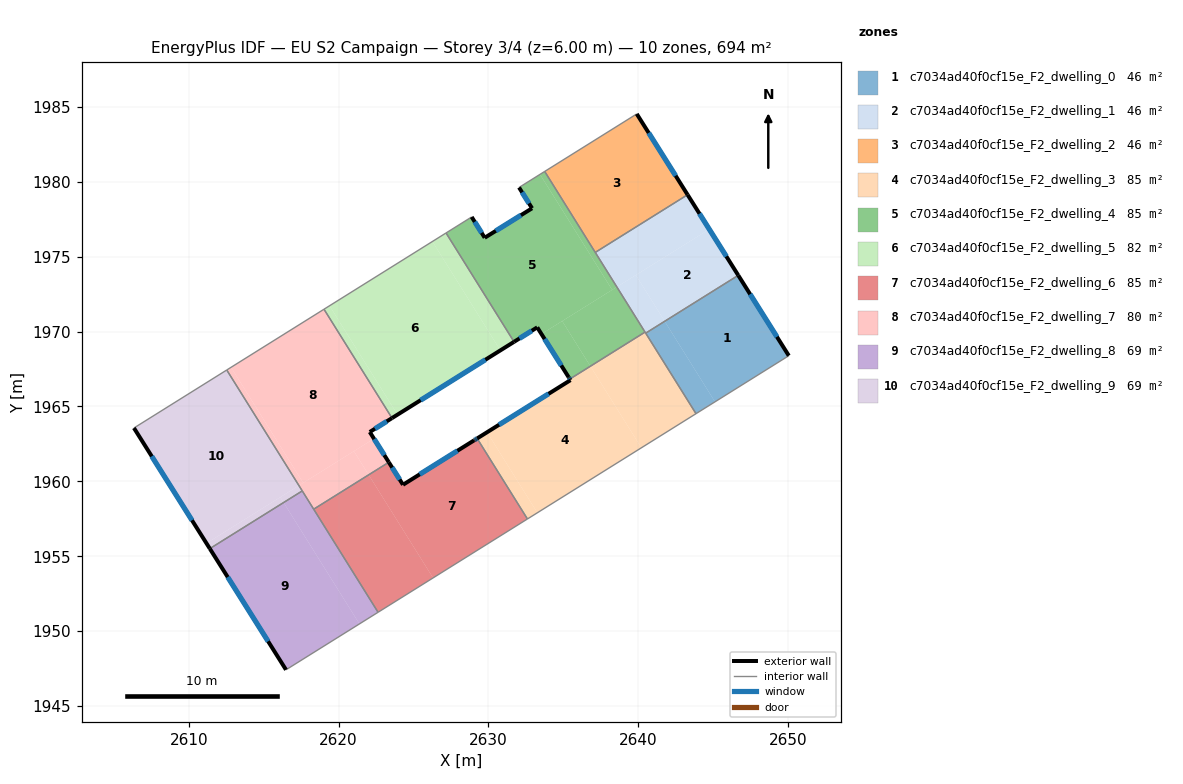
=== STOREY PLAN SPEC (per zone: floor XY polygon, exterior-wall plan segments, windows/doors) ===
zone 1: c7034ad40f0cf15e_F2_dwelling_0  (46.2 m²)
  floor: (2646.68, 1973.75) (2650.05, 1968.38) (2645.12, 1965.31) (2641.77, 1970.68)
  floor: (2641.77, 1970.68) (2645.12, 1965.31) (2643.86, 1964.51) (2640.50, 1969.89)
  exterior wall: (2650.05, 1968.38) – (2646.68, 1973.75)  [6.3 m]
    window: (2649.26, 1969.65) – (2647.47, 1972.49)  [5.3 m²]
  interior walls: 3
zone 2: c7034ad40f0cf15e_F2_dwelling_1  (46.2 m²)
  floor: (2643.29, 1979.13) (2644.74, 1976.83) (2638.57, 1972.98) (2637.13, 1975.28)
  floor: (2644.74, 1976.83) (2646.68, 1973.75) (2641.77, 1970.68) (2639.84, 1973.77)
  floor: (2639.84, 1973.77) (2641.77, 1970.68) (2640.50, 1969.89) (2640.48, 1969.92) (2640.46, 1969.96) (2638.57, 1972.98)
  exterior wall: (2646.68, 1973.75) – (2643.29, 1979.13)  [6.4 m]
    window: (2645.88, 1975.01) – (2644.09, 1977.87)  [5.4 m²]
  interior walls: 7
zone 3: c7034ad40f0cf15e_F2_dwelling_2  (46.2 m²)
  floor: (2639.90, 1984.53) (2643.29, 1979.13) (2637.13, 1975.28) (2633.76, 1980.69)
  exterior wall: (2643.29, 1979.13) – (2639.90, 1984.53)  [6.4 m]
    window: (2642.50, 1980.40) – (2640.70, 1983.26)  [5.4 m²]
  interior walls: 3
zone 4: c7034ad40f0cf15e_F2_dwelling_3  (84.6 m²)
  floor: (2636.81, 1967.68) (2640.21, 1962.24) (2633.27, 1957.90) (2629.91, 1963.28) (2635.48, 1966.75) (2635.45, 1966.80) (2635.43, 1966.83)
  floor: (2629.91, 1963.28) (2633.27, 1957.90) (2632.60, 1957.49) (2629.25, 1962.86)
  floor: (2640.48, 1969.92) (2643.86, 1964.51) (2640.21, 1962.24) (2636.81, 1967.68) (2640.46, 1969.96)
  exterior wall: (2635.46, 1966.78) – (2635.48, 1966.75)  [0.0 m]
  exterior wall: (2635.43, 1966.83) – (2635.46, 1966.78)  [0.1 m]
  exterior wall: (2635.48, 1966.75) – (2629.25, 1962.86)  [7.3 m]
    window: (2634.01, 1965.84) – (2630.71, 1963.78)  [6.2 m²]
  interior walls: 6
zone 5: c7034ad40f0cf15e_F2_dwelling_4  (84.6 m²)
  floor: (2634.92, 1970.70) (2636.81, 1967.68) (2635.43, 1966.83) (2635.40, 1966.88) (2635.37, 1966.93) (2635.35, 1966.95) (2633.54, 1969.83)
  floor: (2633.44, 1980.49) (2638.26, 1972.78) (2633.54, 1969.83) (2633.26, 1970.28) (2631.71, 1969.31) (2627.17, 1976.58) (2628.88, 1977.65) (2629.75, 1976.26) (2632.91, 1978.23) (2632.04, 1979.62)
  floor: (2633.76, 1980.69) (2638.57, 1972.98) (2638.26, 1972.78) (2633.44, 1980.49)
  floor: (2638.57, 1972.98) (2640.46, 1969.96) (2636.81, 1967.68) (2634.93, 1970.70)
  exterior wall: (2635.35, 1966.95) – (2635.38, 1966.91)  [0.1 m]
  exterior wall: (2633.26, 1970.28) – (2635.35, 1966.95)  [3.9 m]
    window: (2633.75, 1969.50) – (2634.86, 1967.73)  [3.3 m²]
  exterior wall: (2631.71, 1969.31) – (2633.26, 1970.28)  [1.8 m]
    window: (2632.07, 1969.54) – (2632.90, 1970.05)  [1.5 m²]
  exterior wall: (2629.75, 1976.26) – (2628.88, 1977.65)  [1.6 m]
    window: (2629.55, 1976.59) – (2629.09, 1977.32)  [1.4 m²]
  exterior wall: (2632.91, 1978.23) – (2629.75, 1976.26)  [3.7 m]
    window: (2632.17, 1977.76) – (2630.49, 1976.72)  [3.1 m²]
  exterior wall: (2632.04, 1979.62) – (2632.91, 1978.23)  [1.6 m]
    window: (2632.25, 1979.29) – (2632.71, 1978.55)  [1.4 m²]
  exterior wall: (2635.38, 1966.91) – (2635.43, 1966.83)  [0.1 m]
    window: (2635.39, 1966.89) – (2635.42, 1966.85)  [0.1 m²]
  interior walls: 8
zone 6: c7034ad40f0cf15e_F2_dwelling_5  (82.3 m²)
  floor: (2626.26, 1976.01) (2630.80, 1968.74) (2623.93, 1964.45) (2619.39, 1971.72)
  floor: (2627.17, 1976.58) (2631.71, 1969.31) (2630.80, 1968.74) (2626.26, 1976.01)
  floor: (2619.39, 1971.72) (2623.93, 1964.45) (2623.56, 1964.22) (2619.02, 1971.49)
  exterior wall: (2623.56, 1964.22) – (2631.71, 1969.31)  [9.6 m]
    window: (2625.48, 1965.42) – (2629.80, 1968.12)  [8.1 m²]
  interior walls: 3
zone 7: c7034ad40f0cf15e_F2_dwelling_6  (85.0 m²)
  floor: (2629.25, 1962.86) (2632.60, 1957.49) (2626.30, 1953.55) (2622.01, 1960.43) (2623.35, 1961.27) (2624.30, 1959.77)
  floor: (2622.01, 1960.43) (2626.30, 1953.55) (2622.63, 1951.26) (2618.34, 1958.14)
  exterior wall: (2629.08, 1962.76) – (2629.04, 1962.74)  [0.0 m]
  exterior wall: (2629.16, 1962.81) – (2629.08, 1962.76)  [0.1 m]
    window: (2629.14, 1962.80) – (2629.10, 1962.77)  [0.1 m²]
  exterior wall: (2629.25, 1962.86) – (2629.16, 1962.81)  [0.1 m]
    window: (2629.23, 1962.85) – (2629.18, 1962.82)  [0.1 m²]
  exterior wall: (2624.30, 1959.77) – (2623.35, 1961.27)  [1.8 m]
    window: (2624.07, 1960.12) – (2623.57, 1960.92)  [1.5 m²]
  exterior wall: (2629.04, 1962.74) – (2624.30, 1959.77)  [5.6 m]
    window: (2627.93, 1962.04) – (2625.41, 1960.47)  [4.7 m²]
  interior walls: 4
zone 8: c7034ad40f0cf15e_F2_dwelling_7  (79.7 m²)
  floor: (2619.02, 1971.49) (2623.56, 1964.22) (2622.08, 1963.29) (2622.36, 1962.85) (2617.64, 1959.90) (2612.82, 1967.61)
  floor: (2612.82, 1967.61) (2617.64, 1959.90) (2617.35, 1959.72) (2612.53, 1967.43)
  floor: (2622.36, 1962.85) (2623.35, 1961.27) (2622.01, 1960.43) (2621.02, 1962.01)
  floor: (2621.02, 1962.01) (2622.01, 1960.43) (2618.34, 1958.14) (2617.35, 1959.72)
  exterior wall: (2622.08, 1963.29) – (2623.56, 1964.22)  [1.8 m]
    window: (2622.43, 1963.51) – (2623.21, 1964.00)  [1.5 m²]
  exterior wall: (2623.35, 1961.27) – (2622.08, 1963.29)  [2.4 m]
    window: (2623.05, 1961.75) – (2622.38, 1962.82)  [2.0 m²]
  interior walls: 5
zone 9: c7034ad40f0cf15e_F2_dwelling_8  (69.4 m²)
  floor: (2616.33, 1958.58) (2621.39, 1950.48) (2616.49, 1947.42) (2611.40, 1955.51)
  floor: (2617.57, 1959.36) (2622.63, 1951.26) (2621.39, 1950.48) (2616.33, 1958.58)
  exterior wall: (2611.40, 1955.51) – (2616.49, 1947.42)  [9.6 m]
    window: (2612.60, 1953.61) – (2615.29, 1949.32)  [8.1 m²]
  interior walls: 4
zone 10: c7034ad40f0cf15e_F2_dwelling_9  (69.4 m²)
  floor: (2612.53, 1967.43) (2617.35, 1959.72) (2611.18, 1955.86) (2606.34, 1963.56)
  floor: (2616.10, 1958.94) (2616.33, 1958.58) (2611.40, 1955.51) (2611.18, 1955.86)
  floor: (2617.35, 1959.72) (2617.57, 1959.36) (2616.33, 1958.58) (2616.10, 1958.94)
  exterior wall: (2606.34, 1963.56) – (2611.40, 1955.51)  [9.5 m]
    window: (2607.53, 1961.67) – (2610.21, 1957.40)  [8.0 m²]
  interior walls: 3

=== DERIVED (storey summary) ===
Building: EU S2 Campaign
Storey: 3 of 4  (floor level z = 6.00 m)
Storey gross floor area: 693.7 m²
Zones on this storey: 10
  - c7034ad40f0cf15e_F2_dwelling_0: floor 46.2 m²; exterior wall 6.3 m (19.0 m²); 1 window(s) 5.3 m²; WWR 28.1%
  - c7034ad40f0cf15e_F2_dwelling_1: floor 46.2 m²; exterior wall 6.4 m (19.1 m²); 1 window(s) 5.4 m²; WWR 28.1%
  - c7034ad40f0cf15e_F2_dwelling_2: floor 46.2 m²; exterior wall 6.4 m (19.1 m²); 1 window(s) 5.4 m²; WWR 28.1%
  - c7034ad40f0cf15e_F2_dwelling_3: floor 84.6 m²; exterior wall 7.4 m (22.3 m²); 1 window(s) 6.2 m²; WWR 27.8%
  - c7034ad40f0cf15e_F2_dwelling_4: floor 84.6 m²; exterior wall 12.9 m (38.7 m²); 6 window(s) 10.9 m²; WWR 28.0%
  - c7034ad40f0cf15e_F2_dwelling_5: floor 82.3 m²; exterior wall 9.6 m (28.8 m²); 1 window(s) 8.1 m²; WWR 28.1%
  - c7034ad40f0cf15e_F2_dwelling_6: floor 85.0 m²; exterior wall 7.6 m (22.8 m²); 4 window(s) 6.4 m²; WWR 28.0%
  - c7034ad40f0cf15e_F2_dwelling_7: floor 79.7 m²; exterior wall 4.1 m (12.4 m²); 2 window(s) 3.5 m²; WWR 28.1%
  - c7034ad40f0cf15e_F2_dwelling_8: floor 69.4 m²; exterior wall 9.6 m (28.7 m²); 1 window(s) 8.1 m²; WWR 28.1%
  - c7034ad40f0cf15e_F2_dwelling_9: floor 69.4 m²; exterior wall 9.5 m (28.5 m²); 1 window(s) 8.0 m²; WWR 28.1%
Zone adjacency (shared interzone walls):
  - c7034ad40f0cf15e_F2_dwelling_0 ↔ c7034ad40f0cf15e_F2_dwelling_1
  - c7034ad40f0cf15e_F2_dwelling_0 ↔ c7034ad40f0cf15e_F2_dwelling_3
  - c7034ad40f0cf15e_F2_dwelling_1 ↔ c7034ad40f0cf15e_F2_dwelling_2
  - c7034ad40f0cf15e_F2_dwelling_1 ↔ c7034ad40f0cf15e_F2_dwelling_3
  - c7034ad40f0cf15e_F2_dwelling_1 ↔ c7034ad40f0cf15e_F2_dwelling_4
  - c7034ad40f0cf15e_F2_dwelling_2 ↔ c7034ad40f0cf15e_F2_dwelling_4
  - c7034ad40f0cf15e_F2_dwelling_3 ↔ c7034ad40f0cf15e_F2_dwelling_4
  - c7034ad40f0cf15e_F2_dwelling_3 ↔ c7034ad40f0cf15e_F2_dwelling_6
  - c7034ad40f0cf15e_F2_dwelling_4 ↔ c7034ad40f0cf15e_F2_dwelling_5
  - c7034ad40f0cf15e_F2_dwelling_5 ↔ c7034ad40f0cf15e_F2_dwelling_7
  - c7034ad40f0cf15e_F2_dwelling_6 ↔ c7034ad40f0cf15e_F2_dwelling_7
  - c7034ad40f0cf15e_F2_dwelling_6 ↔ c7034ad40f0cf15e_F2_dwelling_8
  - c7034ad40f0cf15e_F2_dwelling_7 ↔ c7034ad40f0cf15e_F2_dwelling_8
  - c7034ad40f0cf15e_F2_dwelling_7 ↔ c7034ad40f0cf15e_F2_dwelling_9
  - c7034ad40f0cf15e_F2_dwelling_8 ↔ c7034ad40f0cf15e_F2_dwelling_9